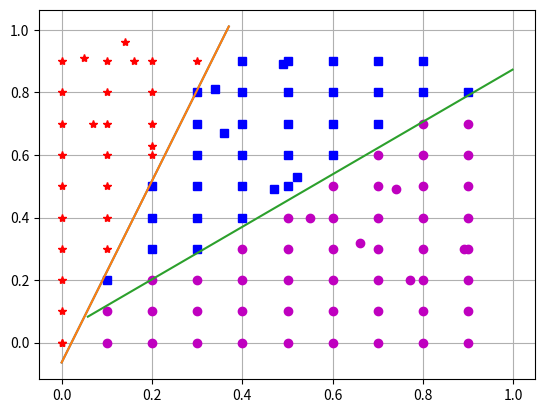

Generate this figure with matplotlib:
'''
ЛАБ 2 - ЧАСТЬ 2 
Пример для этапов 7-8

'''
##1
import numpy as np
import matplotlib.pyplot as plt

# Функция уравнения прямой y=a*x+b
def straight_line_equation(a,b,x):
    return a * x + b

# уравнение для решающей функции  dij (x , y )= c*y - b*x-a
def dij_method(c,a,b,point):
    return c * point[1] - a * point[0] - b

#Класс 1
class1 = np.array([[0.05, 0.91],
                   [0.14, 0.96],
                   [0.16, 0.9],
                   [0.07, 0.7],
                   [0.2, 0.63]])
#Класс 2
class2 = np.array([[0.49, 0.89],
                   [0.34, 0.81],
                   [0.36, 0.67],
                   [0.47, 0.49],
                   [0.52, 0.53]])
#Класс 3
class3 = np.array([[0.55, 0.4],
                   [0.66, 0.32],
                   [0.74, 0.49],
                   [0.89, 0.3],
                   [0.77, 0.2]])
class6 = np.array([[0.05, 0.15], [0.09, 0.39], [0.13, 0.51], [0.25, 0.34], [0.15, 0.36]])

#Центроиды класса 1 - centroid_сlass1, класса 2 - centroid_сlass2, класса 3 - centroid_сlass3
centroid_сlass1 = np.array([0.125, 0.795])
centroid_сlass2 = np.array([0.43, 0.69])
centroid_сlass3 = np.array([0.72, 0.345])
centroid_сlass4 = np.array([0.22, 0.54])


a12 = 2.9047
b12 = -0.0636
x12 = np.arange(0,0.38,0.01)
y12 = straight_line_equation(a12,b12,x12)
plt.plot(x12,y12)

a13 = 1.3222
b13 = 0.01136
x13 = np.arange(0.1,0.75,0.01)
y13 = straight_line_equation(a13,b13,x13)


a23 = 0.84058
b23 = 0.03417
x23 = np.arange(0.058, 1, 0.01)
y23 = straight_line_equation(a23,b23,x23)


# # Коэффициенты уравнения границ между классами c*y-a*x-b=0
params_class1=np.array([[1, a12, b12],[1, a13, b13]])
params_class2=np.array([[1, a12, b12],[1, a23, b23]])
params_class3=np.array([[1, a13, b13],[1, a23, b23]])

## для класса 1
d_C1y12=dij_method(1,a12,b12,centroid_сlass1)
d_C1y13=dij_method(1,a13,b13,centroid_сlass1)

if d_C1y12 < 0:
   params_class1[0,:] =- params_class1[0,:]
if d_C1y13 < 0:
   params_class1[1,:] =- params_class1[1,:]

# для класса 2
d_C2y12=dij_method(1, a12, b12, centroid_сlass2)
d_C2y23=dij_method(1, a23, b23, centroid_сlass2)
if d_C2y12 < 0:
   params_class2[0,:] =- params_class2[0,:]
if d_C2y23 < 0:
   params_class2[1,:] =- params_class2[1,:]

# для класса 3
d_C3y13 = dij_method(1,a13,b13,centroid_сlass3)
d_C3y23 = dij_method(1,a23,b23,centroid_сlass3)
if d_C3y13 < 0:
   params_class3[0,:] =- params_class3[0,:]
if d_C3y23 < 0:
   params_class3[1,:] =- params_class3[1,:]

# для последовательного разделения классов
x = np.arange(0,1,0.1)
y = np.arange(0,1,0.1)
xy = np.zeros((len(x)*len(y), 2))
ni = 0
for i in range(len(x)):
   for j in range(len(y)):
      ni += 1
      xy[ni:] = [x[i], y[j]]
points=xy

new_cl1 = class1
new_cl2 = class2
new_cl3 = class3
[nr,nc] = points.shape
for i in range(nr):
   p = points[i,:]
   a = params_class1[0,1]
   b = params_class1[0,2]
   c = params_class1[0,0]

   if dij_method(c,a,b,p) > 0:
      new_cl1 = np.vstack([new_cl1,p])
   else:
      a = params_class2[1,1]
      b = params_class2[1,2]
      c = params_class2[1,0]

      if dij_method(c,a,b,p) > 0:
         new_cl2 = np.vstack([new_cl2,p])
      else:
         new_cl3 = np.vstack([new_cl3,p])


## Построение рисунка
p1 = plt.plot(new_cl1[:, 0], new_cl1[:, 1], '*r')
p2 = plt.plot(new_cl2[:, 0], new_cl2[:, 1], 'sb')
p3 = plt.plot(new_cl3[:, 0], new_cl3[:, 1], 'om')
plt.plot(x12,y12)
plt.plot(x23,y23)

plt.grid(True)
plt.show()